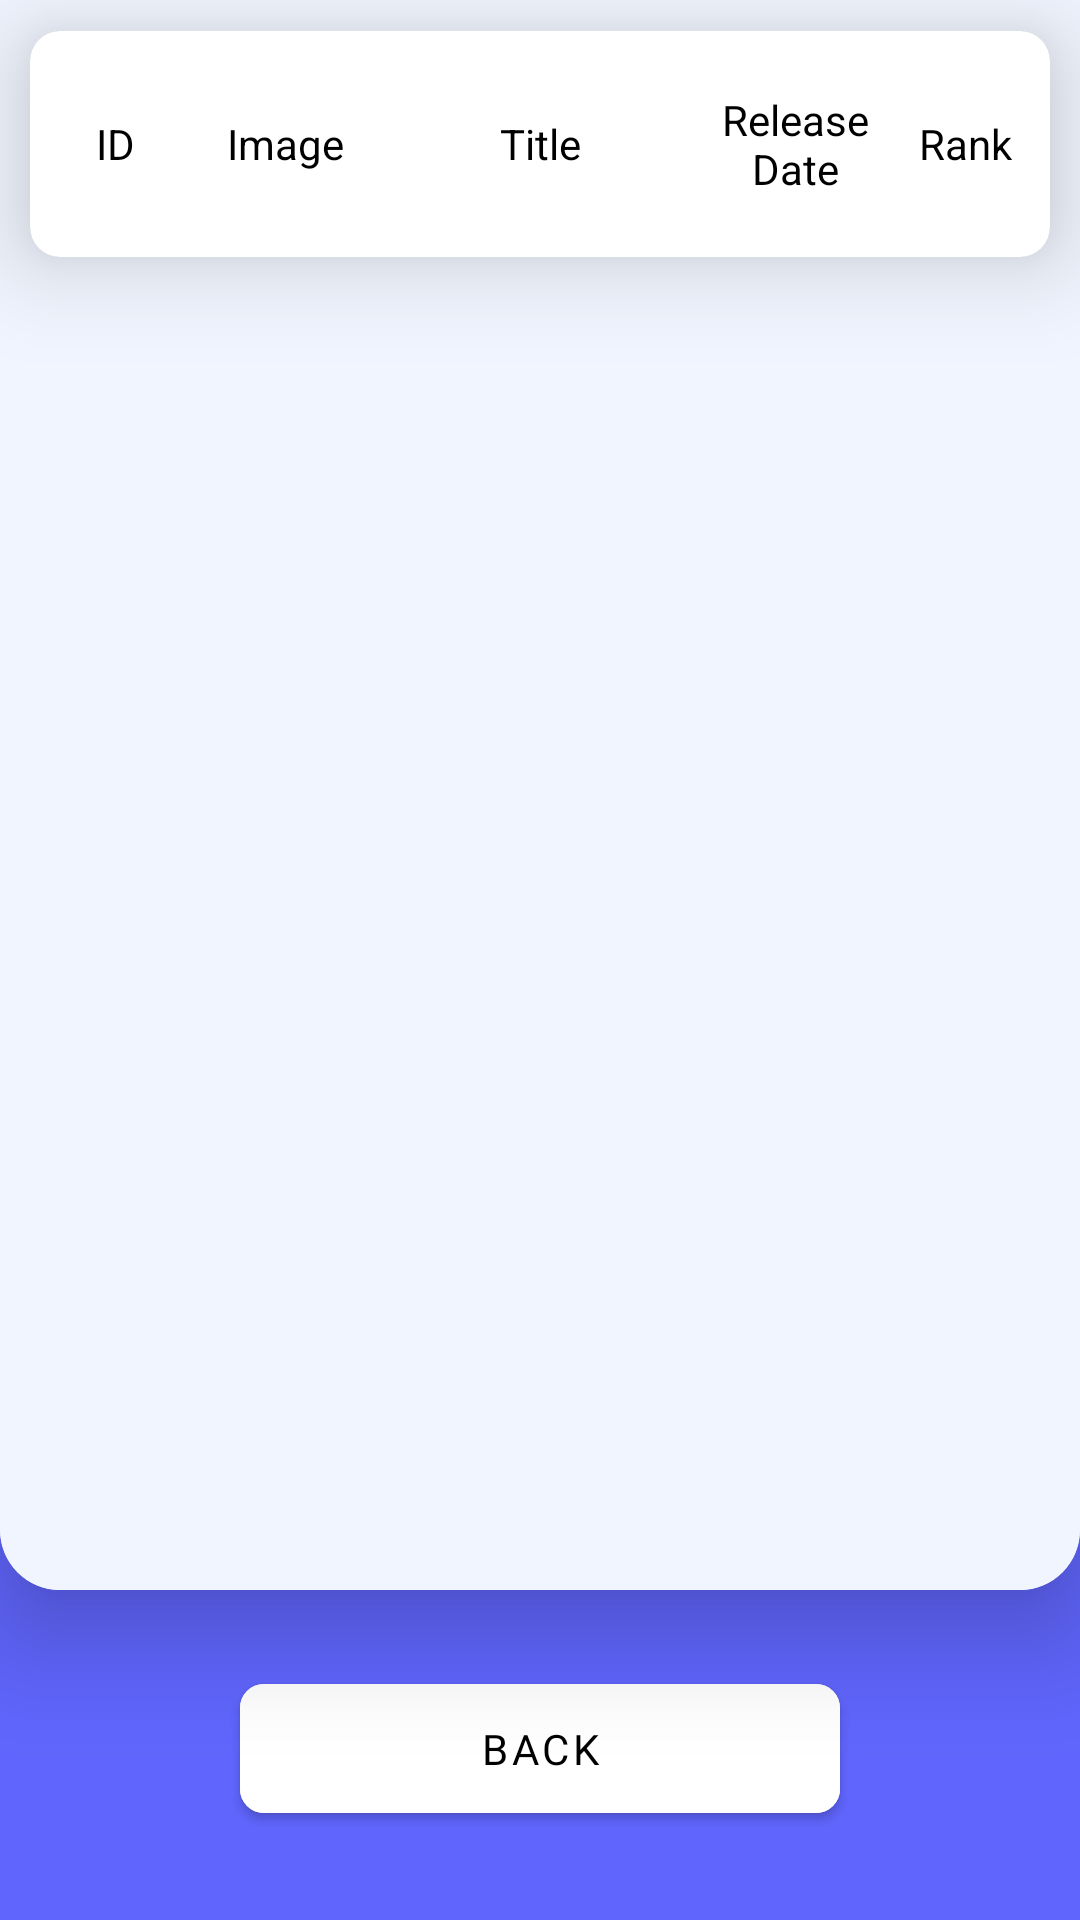

Reconstruct the res/layout file that produces this screen, plus the resources it refers to.
<!-- AndroidManifest.xml: application theme Theme.BoardGameCollector -->
<!-- res/layout/fragment_board_games.xml -->
<?xml version="1.0" encoding="utf-8"?>
<LinearLayout xmlns:android="http://schemas.android.com/apk/res/android"
    android:layout_width="match_parent"
    android:layout_height="match_parent"
    xmlns:app="http://schemas.android.com/apk/res-auto"
    android:background="#6065fd"
    android:orientation="vertical">


    <androidx.cardview.widget.CardView
        android:layout_width="match_parent"
        android:layout_height="match_parent"
        android:layout_marginBottom="110dp"
        android:layout_marginTop="-50dp"
        app:cardBackgroundColor="#ffffff"
        app:cardCornerRadius="20dp"
        app:cardElevation="20dp">

        <LinearLayout
            android:layout_width="match_parent"
            android:layout_height="match_parent"
            android:background="#f1f5ff"
            android:orientation="vertical">

            <androidx.cardview.widget.CardView
                android:layout_width="match_parent"
                android:layout_height="wrap_content"
                android:layout_marginLeft="10dp"
                android:layout_marginTop="60dp"
                android:layout_marginRight="10dp"
                android:layout_marginBottom="0dp"
                app:cardBackgroundColor="#ffffff"
                app:cardCornerRadius="10dp"
                app:cardElevation="20dp">

                <LinearLayout
                    android:layout_width="match_parent"
                    android:layout_height="match_parent"
                    android:layout_marginTop="20dp"
                    android:layout_marginBottom="20dp"
                    android:orientation="horizontal">

                    <TextView
                        android:id="@+id/gameId"
                        android:layout_width="0dp"
                        android:layout_height="wrap_content"
                        android:layout_gravity="center"
                        android:layout_weight="1"
                        android:text="ID"
                        android:textColor="@color/black"
                        android:textAlignment="center" />

                    <TextView
                        android:layout_width="0dp"
                        android:layout_height="wrap_content"
                        android:layout_gravity="center"
                        android:layout_weight="1"
                        android:text="Image"
                        android:textColor="@color/black"
                        android:textAlignment="center" />

                    <TextView
                        android:id="@+id/gameTitle"
                        android:layout_width="0dp"
                        android:layout_height="wrap_content"
                        android:layout_gravity="center"
                        android:layout_weight="2"
                        android:text="Title"
                        android:textColor="@color/black"
                        android:textAlignment="center" />

                    <TextView
                        android:id="@+id/gameYear"
                        android:layout_width="0dp"
                        android:layout_height="wrap_content"
                        android:layout_gravity="center"
                        android:layout_weight="1"
                        android:textColor="@color/black"
                        android:text="Release Date"
                        android:textAlignment="center" />

                    <TextView
                        android:id="@+id/gameRank"
                        android:layout_width="0dp"
                        android:layout_height="wrap_content"
                        android:layout_gravity="center"
                        android:layout_weight="1"
                        android:textColor="@color/black"
                        android:text="Rank"
                        android:textAlignment="center" />
                </LinearLayout>

            </androidx.cardview.widget.CardView>

            <ListView
                android:id="@+id/listOfBoardGames"
                android:layout_width="match_parent"
                android:layout_height="match_parent">


            </ListView>

        </LinearLayout>


    </androidx.cardview.widget.CardView>

    <com.google.android.material.button.MaterialButton
        android:id="@+id/backBtn"
        android:layout_width="200dp"
        android:layout_height="55dp"
        android:layout_gravity="center"
        android:layout_marginTop="-85dp"
        app:cornerRadius="8dp"
        android:backgroundTint="#ffffff"
        android:textColor="@color/black"
        android:fontFamily="@font/fira_code_light"
        android:text="Back" />
</LinearLayout>
<!-- resources referenced by this layout -->
<resources>
  <style name="Theme.BoardGameCollector" parent="Theme.MaterialComponents.DayNight.DarkActionBar">
          
          <item name="colorPrimary">@color/purple_500</item>
          <item name="colorPrimaryVariant">@color/purple_700</item>
          <item name="colorOnPrimary">@color/white</item>
          
          <item name="colorSecondary">@color/teal_200</item>
          <item name="colorSecondaryVariant">@color/teal_700</item>
          <item name="colorOnSecondary">@color/black</item>
          
          <item name="android:statusBarColor" tools:targetApi="l">?attr/colorPrimaryVariant</item>
          
      </style>
  <!-- not gathered from this repository: default colours our renderer supplied (Android Studio template values) -->
  <color name="purple_500">#FF6200EE</color>
  <color name="purple_700">#FF3700B3</color>
  <color name="teal_200">#FF03DAC5</color>
  <color name="teal_700">#FF018786</color>
  <color name="black">#FF000000</color>
  <color name="white">#FFFFFFFF</color>
</resources>
